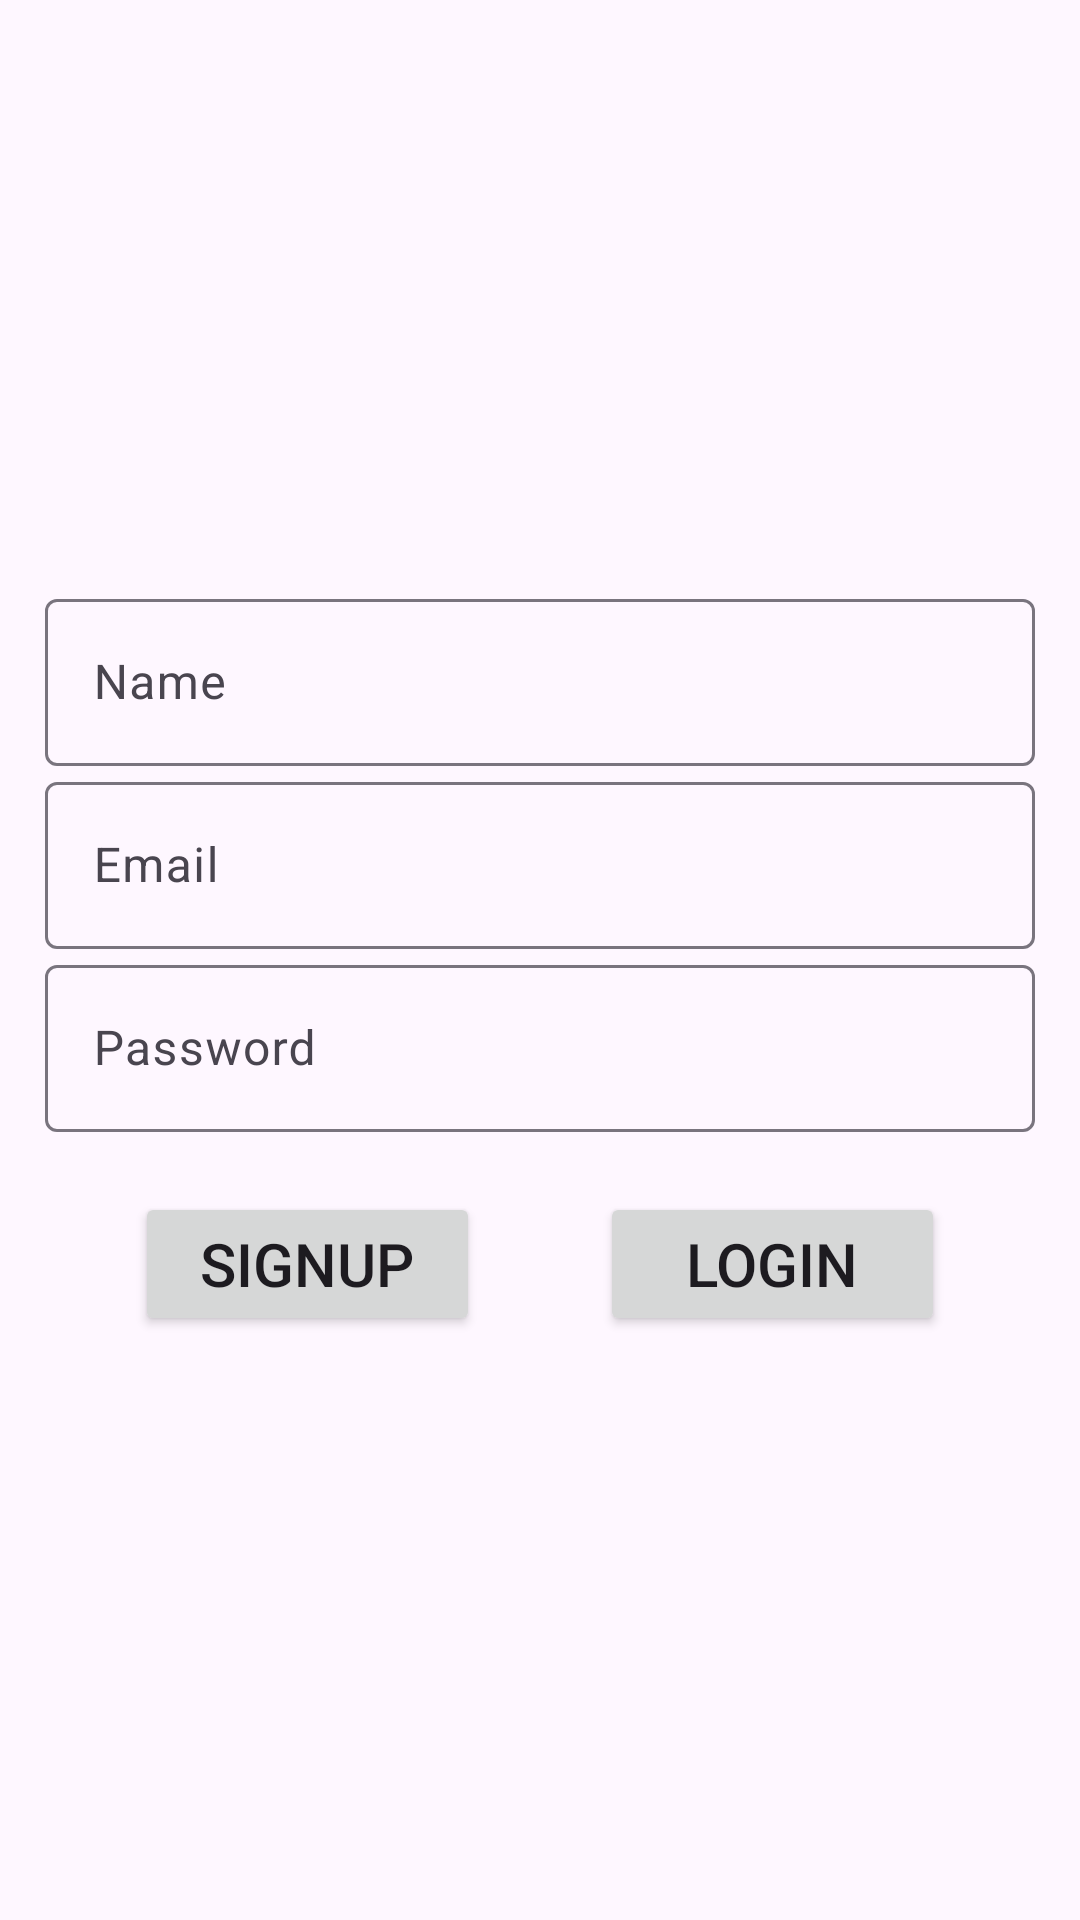

Layout XML and referenced resources for this Android screen:
<!-- AndroidManifest.xml: activity theme Theme.Material3.DayNight.NoActionBar -->
<!-- res/layout/activity_authentication.xml -->
<?xml version="1.0" encoding="utf-8"?>
<LinearLayout xmlns:android="http://schemas.android.com/apk/res/android"
    xmlns:tools="http://schemas.android.com/tools"
    android:layout_width="match_parent"
    android:layout_height="match_parent"
    tools:context=".AuthenticationActivity"
    android:orientation="vertical"
    android:gravity="center"
    android:padding="15dp">

    <com.google.android.material.textfield.TextInputLayout
        android:layout_width="match_parent"
        android:layout_height="wrap_content">
        <com.google.android.material.textfield.TextInputEditText
            android:id="@+id/name"
            android:hint="@string/name"
            android:layout_width="match_parent"
            android:layout_height="wrap_content"/>
    </com.google.android.material.textfield.TextInputLayout>

    <com.google.android.material.textfield.TextInputLayout
        android:layout_width="match_parent"
        android:layout_height="wrap_content">
        <com.google.android.material.textfield.TextInputEditText
            android:id="@+id/email"
            android:hint="@string/email"
            android:layout_width="match_parent"
            android:layout_height="wrap_content"/>
    </com.google.android.material.textfield.TextInputLayout>

    <com.google.android.material.textfield.TextInputLayout
        android:layout_width="match_parent"
        android:layout_height="wrap_content">
        <com.google.android.material.textfield.TextInputEditText
            android:id="@+id/password"
            android:hint="@string/password"
            android:layout_width="match_parent"
            android:layout_height="wrap_content"/>
    </com.google.android.material.textfield.TextInputLayout>

    <ProgressBar
        android:id="@+id/progressBar"
        android:visibility="gone"
        android:layout_width="wrap_content"
        android:layout_height="wrap_content"/>

    <LinearLayout
        android:layout_marginTop="20dp"
        android:layout_marginStart="10dp"
        android:layout_marginEnd="10dp"
        android:orientation="horizontal"
        android:layout_width="match_parent"
        android:layout_height="wrap_content">

        <Button
            android:id="@+id/signUp"
            android:layout_width="0dp"
            android:layout_height="wrap_content"
            android:layout_marginHorizontal="20dp"
            android:layout_weight="1"
            android:gravity="center"
            android:text="@string/signup"
            android:textSize="20sp" />

        <Button
            android:id="@+id/login"
            android:text="@string/login"
            android:textSize="20sp"
            android:gravity="center"
            android:layout_weight="1"
            android:layout_width="0dp"
            android:layout_height="wrap_content"
            android:layout_marginHorizontal="20dp"/>

    </LinearLayout>

</LinearLayout>
<!-- resources referenced by this layout -->
<resources>
  <string name="email">Email</string>
  <string name="login">Login</string>
  <string name="name">Name</string>
  <string name="password">Password</string>
  <string name="signup">SignUp</string>
</resources>
